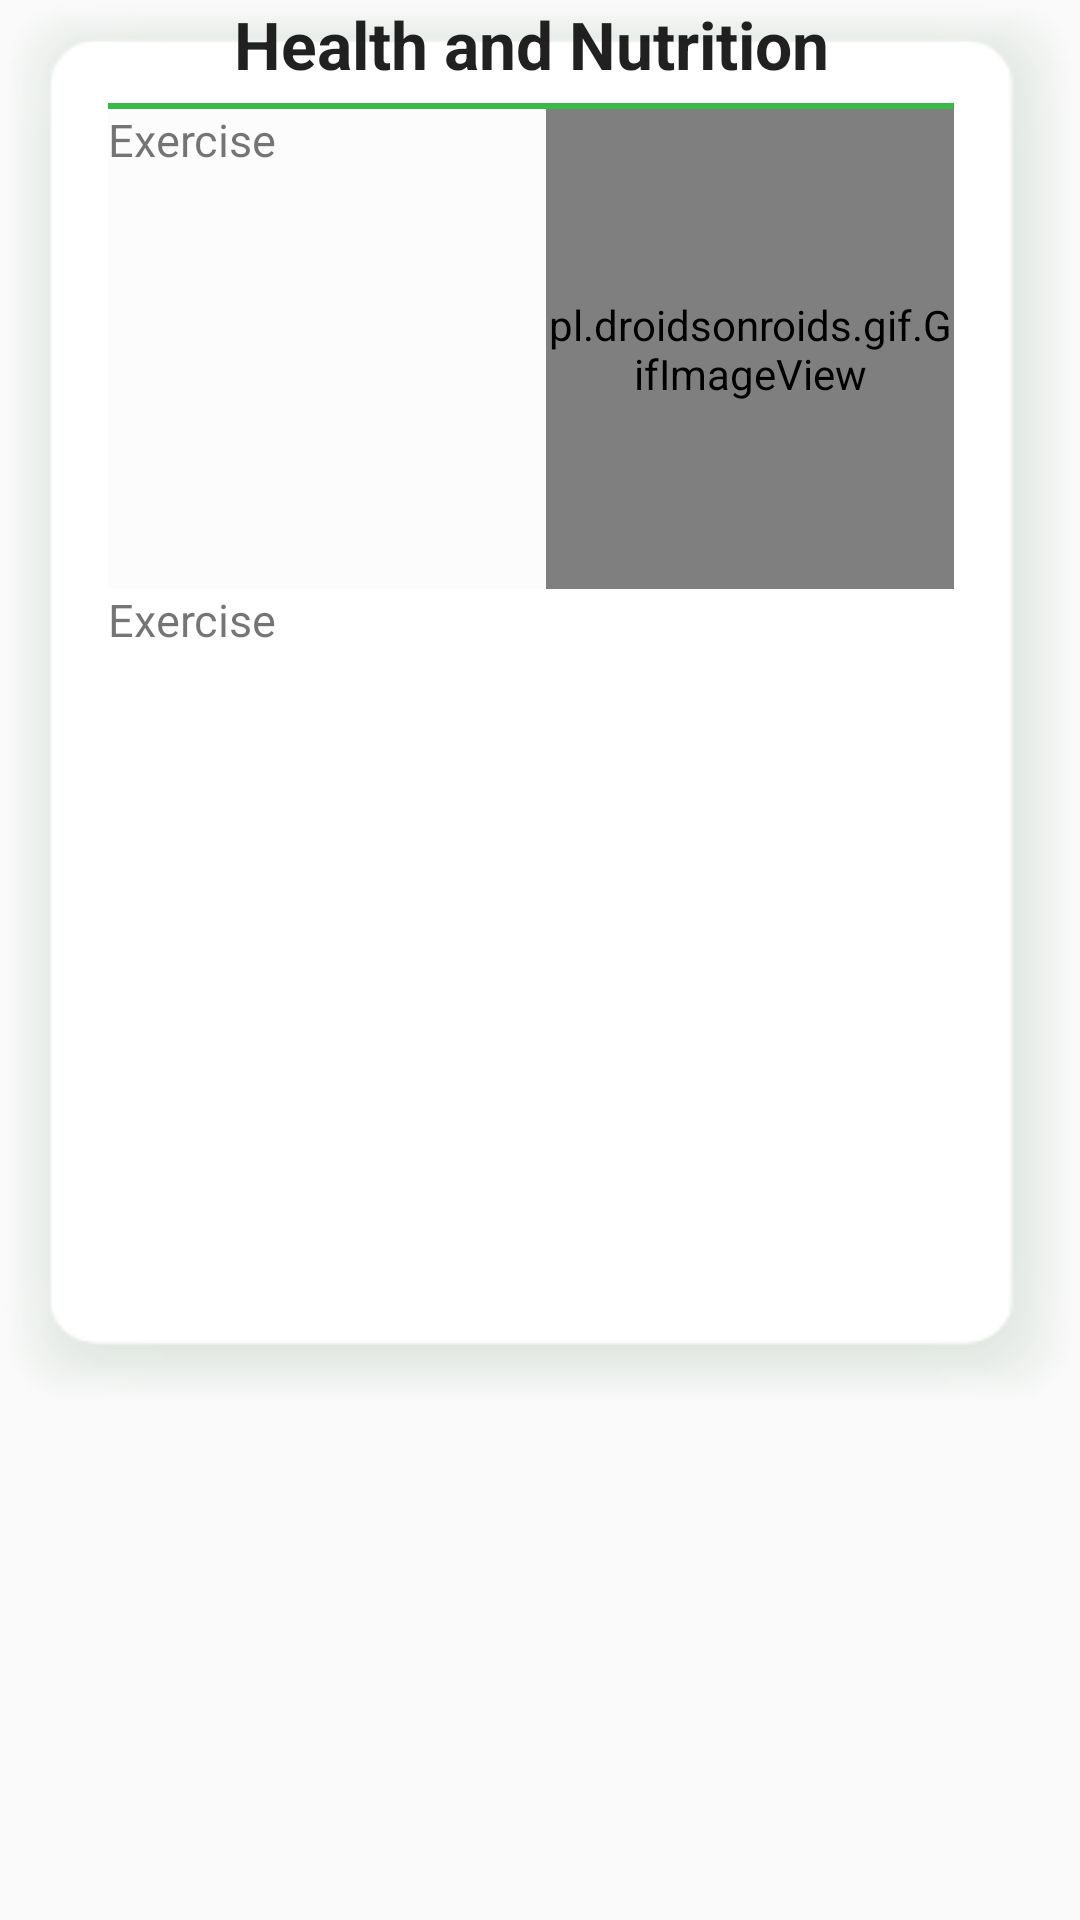

The Android layout XML behind this screen, and the referenced resources:
<!-- AndroidManifest.xml: application theme AppTheme.NoActionBar -->
<!-- res/layout/fragment_single_exercise.xml -->
<?xml version="1.0" encoding="utf-8"?>
<LinearLayout xmlns:android="http://schemas.android.com/apk/res/android"
    xmlns:tools="http://schemas.android.com/tools"
    android:layout_width="match_parent"
    android:layout_height="match_parent"
    android:orientation="vertical">

    <ScrollView
        android:layout_width="match_parent"
        android:layout_height="match_parent">

        <LinearLayout
            android:layout_width="match_parent"
            android:layout_height="wrap_content"
            android:background="@drawable/fragment_bg"
            android:orientation="vertical"
            android:paddingStart="36dp"
            android:paddingTop="@dimen/fab_margin"
            android:paddingEnd="42dp"
            android:paddingBottom="26dp">

            <TextView
                android:id="@+id/tvContentTtl"
                style="@style/TextAppearance.AppCompat.Large"
                android:layout_width="match_parent"
                android:layout_height="wrap_content"
                android:layout_marginTop="@dimen/fab_margin"
                android:text="@string/app_name"
                android:textAlignment="center"
                android:textStyle="bold" />

            <View
                android:layout_width="match_parent"
                android:layout_height="2dp"
                android:layout_marginTop="5dp"
                android:background="@color/colorPrimaryDark" />

            <LinearLayout
                android:layout_width="match_parent"
                android:layout_height="wrap_content"
                android:layout_marginTop="@dimen/fab_margin"
                android:background="@color/cardview_shadow_end_color"
                android:weightSum="2"
                tools:ignore="PrivateResource">

                <TextView
                    android:id="@+id/tvExDesc1"
                    android:layout_width="0dp"
                    android:layout_height="wrap_content"
                    android:layout_marginEnd="10dp"
                    android:layout_weight="1"
                    android:text="@string/exercise"
                    android:textSize="15sp" />

                <pl.droidsonroids.gif.GifImageView
                    android:id="@+id/gifIV"
                    android:layout_width="0dp"
                    android:layout_height="160dp"
                    android:layout_weight="1"
                    android:scaleType="fitXY"
                    android:src="@drawable/img_1" />
            </LinearLayout>

            <TextView
                android:id="@+id/tvExDesc2"
                android:layout_width="match_parent"
                android:layout_height="wrap_content"
                android:layout_marginTop="@dimen/fab_margin"
                android:layout_marginBottom="20dp"
                android:text="@string/exercise"
                android:textSize="15sp" />
        </LinearLayout>

    </ScrollView>

</LinearLayout>
<!-- resources referenced by this layout -->
<resources>
  <color name="colorPrimaryDark">#39B947</color>
  <!-- drawable fragment_bg: png bitmap (drawable, 11566 bytes) -->
  <string name="app_name">Health and Nutrition</string>
  <string name="exercise">Exercise</string>
  <style name="AppTheme.NoActionBar">
          <item name="windowActionBar">false</item>
          <item name="windowNoTitle">true</item>
      </style>
</resources>
